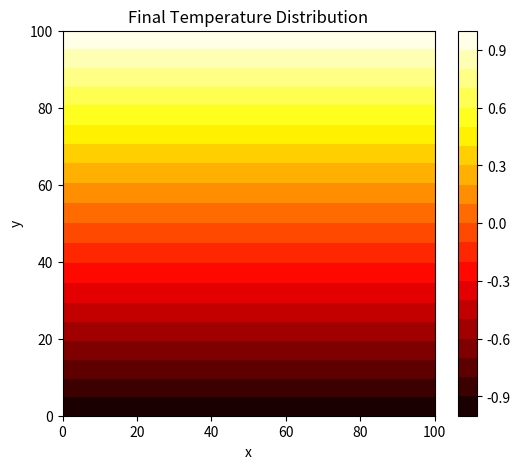
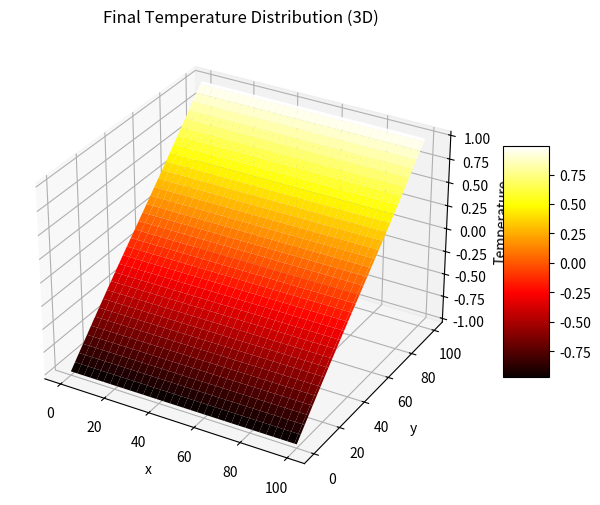

Here is the Python script that generated these plots, in order:
import numpy as np
import matplotlib.pyplot as plt
from tqdm import tqdm
from mpl_toolkits.mplot3d import Axes3D
import matplotlib.animation as animation

# Lattice definitions (D2Q9)
c = np.array([[0, 0], [1, 0], [0, 1], [-1, 0], [0, -1], [1, 1], [-1, 1], [-1, -1], [1, -1]])
t = np.array([4/9, 1/9, 1/9, 1/9, 1/9, 1/36, 1/36, 1/36, 1/36])
cs2 = 1/3  # Speed of sound squared

# Simulation parameters
m = 100
nx, ny = m + 1, m + 1  # Grid size
T_top = 1.0   # Top wall temperature
T_bottom = -1.0  # Bottom wall temperature
D = 0.1  # Thermal diffusivity
omega_s = 1 / (3 * D + 0.5)  # Relaxation parameter for temperature (BGK)
n_steps = 10000  # Number of iterations

# Initialize distribution function for temperature
g = np.zeros((9, nx, ny))
for k in range(9):
    g[k] = 0.0

# Collision step with BGK for temperature
def collision(g):
    chi = np.sum(g, axis=0)  # Macroscopic temperature
    g_eq = t[:, None, None] * chi  # Equilibrium distribution (no advection)
    g_star = g - omega_s * (g - g_eq)  # BGK collision
    return g_star, chi

# Streaming step
def stream(g):
    for k in range(1, 9):  # Skip k=0 (no movement)
        g[k] = np.roll(g[k], shift=c[k], axis=(0, 1))
    return g

# Apply boundary conditions for temperature
def apply_boundary_conditions(g):
    # Periodic boundary conditions on left and right walls
    g[1, 0, :] = g[1, -2, :]
    g[5, 0, :] = g[5, -2, :]
    g[8, 0, :] = g[8, -2, :]
    g[3, -1, :] = g[3, 1, :]
    g[7, -1, :] = g[7, 1, :]
    g[6, -1, :] = g[6, 1, :]
    # Bottom wall (y=0): chi = T_bottom
    chi_bottom = T_bottom
    g[2, :, 0] = 2 * chi_bottom / 9 - g[4, :, 0]
    g[5, :, 0] = chi_bottom / 18 - g[7, :, 0]
    g[6, :, 0] = chi_bottom / 18 - g[8, :, 0]
    # Top wall (y=m): chi = T_top
    chi_top = T_top
    g[4, :, -1] = 2 * chi_top / 9 - g[2, :, -1]
    g[7, :, -1] = chi_top / 18 - g[5, :, -1]
    g[8, :, -1] = chi_top / 18 - g[6, :, -1]
    return g

# Main simulation loop
print("Running heat simulation (BGK)...")
chi_snapshots = []
snapshot_interval = 50
for tn in tqdm(range(n_steps)):
    g, chi = collision(g)
    g = stream(g)
    g = apply_boundary_conditions(g)
    if tn % snapshot_interval == 0:
        chi_snapshots.append(chi.copy())

# Plotting final state
fig, ax = plt.subplots(figsize=(6, 5))
x = np.arange(nx)
y = np.arange(ny)
X, Y = np.meshgrid(x, y)
contour_chi = ax.contourf(X, Y, chi_snapshots[-1].T, levels=20, cmap='hot')
ax.set_title('Final Temperature Distribution')
ax.set_xlabel('x')
ax.set_ylabel('y')
plt.colorbar(contour_chi, ax=ax)

fig = plt.figure(figsize=(8, 6))
ax = fig.add_subplot(111, projection='3d')
surf = ax.plot_surface(X, Y, chi_snapshots[-1].T, cmap='hot', edgecolor='none')
ax.set_title('Final Temperature Distribution (3D)')
ax.set_xlabel('x')
ax.set_ylabel('y')
ax.set_zlabel('Temperature')
fig.colorbar(surf, ax=ax, shrink=0.5, aspect=5)
plt.show()
